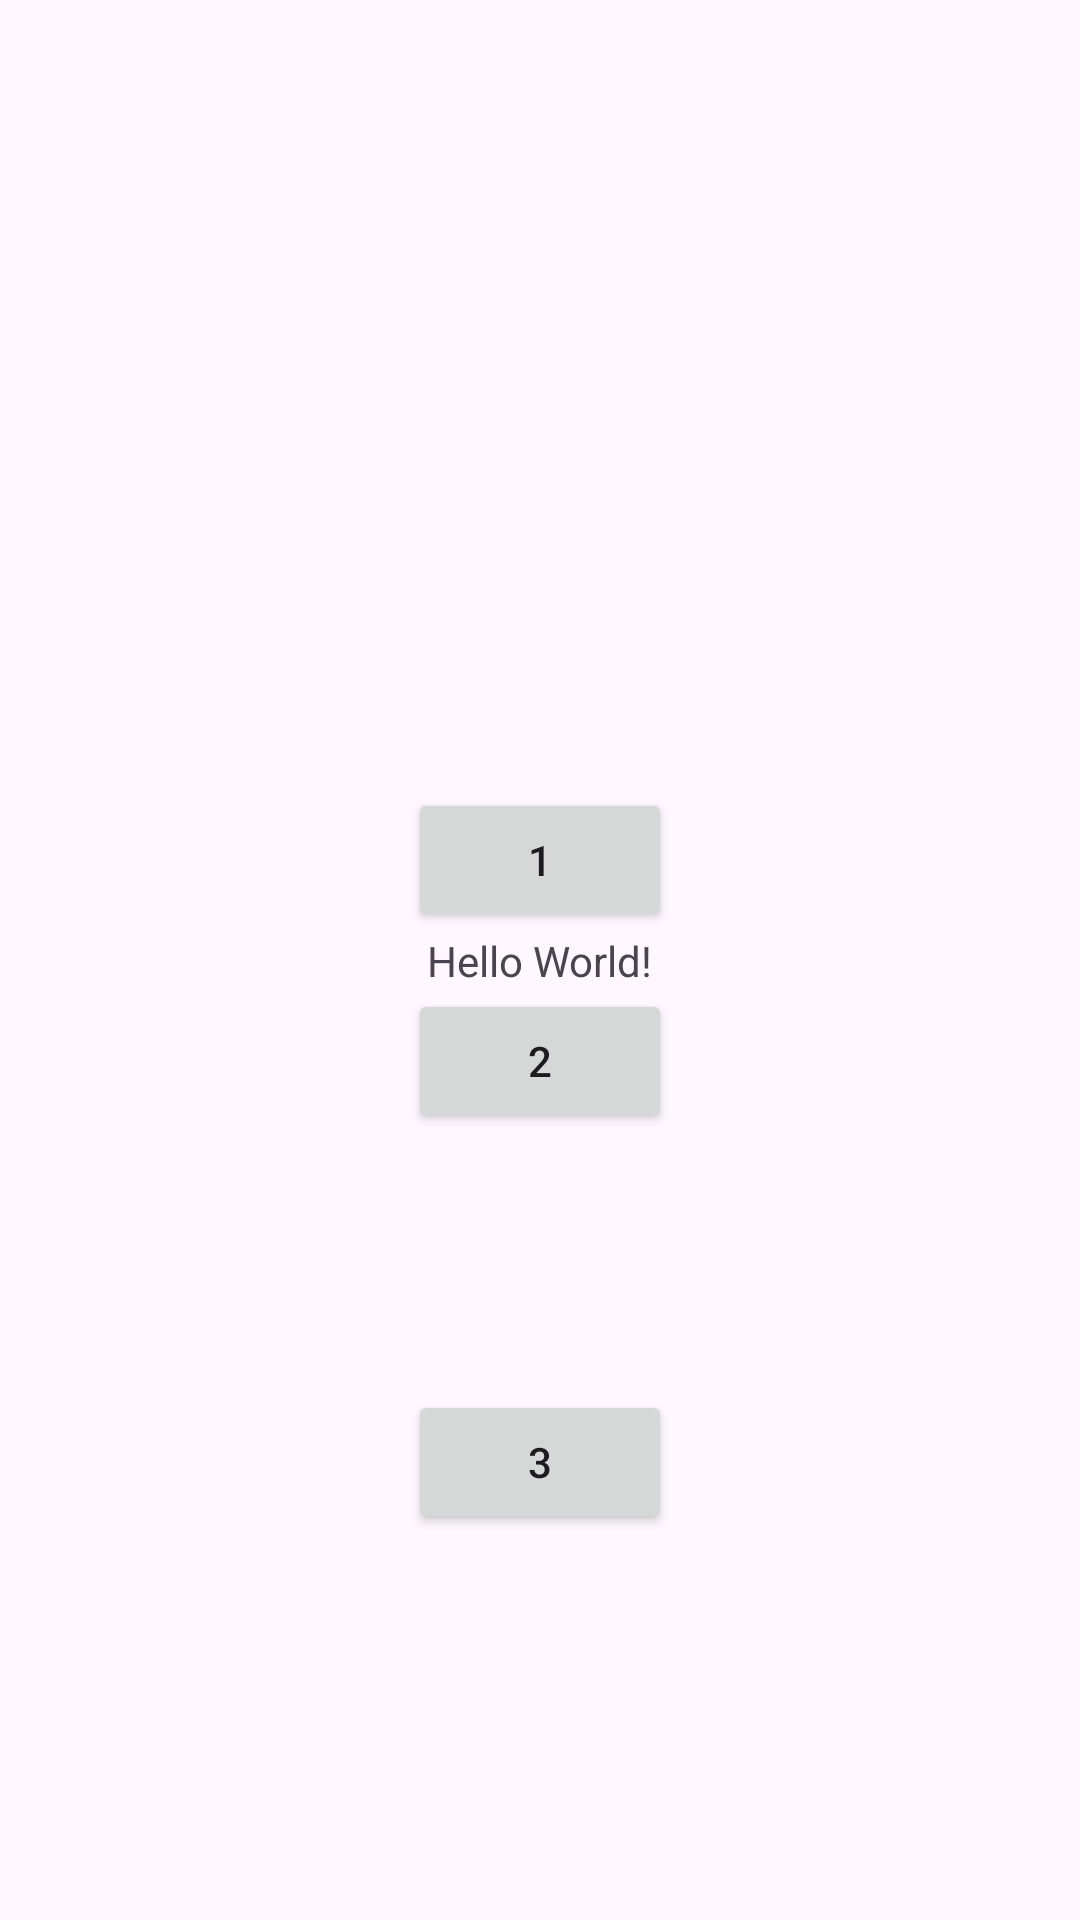

Android layout source for this screen:
<!-- AndroidManifest.xml: application theme Theme.BensApp -->
<!-- res/layout/activity_main.xml -->
<?xml version="1.0" encoding="utf-8"?>
<androidx.constraintlayout.widget.ConstraintLayout xmlns:android="http://schemas.android.com/apk/res/android"
    xmlns:app="http://schemas.android.com/apk/res-auto"
    xmlns:tools="http://schemas.android.com/tools"
    android:id="@+id/main"
    android:layout_width="match_parent"
    android:layout_height="match_parent"
    tools:context=".MainActivity">

    <TextView
        android:id="@+id/textView"
        android:layout_width="wrap_content"
        android:layout_height="wrap_content"
        android:text="Hello World!"
        app:layout_constraintBottom_toBottomOf="parent"
        app:layout_constraintEnd_toEndOf="parent"
        app:layout_constraintStart_toStartOf="parent"
        app:layout_constraintTop_toTopOf="parent" />

    <Button
        android:id="@+id/btnClick1"
        android:layout_width="wrap_content"
        android:layout_height="wrap_content"
        app:layout_constraintBottom_toTopOf="@+id/textView"
        app:layout_constraintEnd_toEndOf="parent"
        app:layout_constraintStart_toStartOf="parent"
        app:layout_constraintTop_toTopOf="parent"
        app:layout_constraintVertical_bias="1.0"
        android:text="1"/>

    <Button
        android:id="@+id/btnClick2"
        android:layout_width="wrap_content"
        android:layout_height="wrap_content"
        app:layout_constraintBottom_toBottomOf="parent"
        app:layout_constraintEnd_toEndOf="parent"
        app:layout_constraintStart_toStartOf="parent"
        app:layout_constraintTop_toBottomOf="@+id/textView"
        app:layout_constraintVertical_bias="0.0"
        android:text="2"/>

    <Button
        android:id="@+id/btnClick3"
        android:layout_width="wrap_content"
        android:layout_height="wrap_content"
        android:text="3"
        app:layout_constraintBottom_toBottomOf="parent"
        app:layout_constraintEnd_toEndOf="parent"
        app:layout_constraintStart_toStartOf="parent"
        app:layout_constraintTop_toBottomOf="@+id/btnClick2"
        app:layout_constraintVertical_bias="0.399" />

</androidx.constraintlayout.widget.ConstraintLayout>
<!-- resources referenced by this layout -->
<resources>
  <style name="Theme.BensApp" parent="Base.Theme.BensApp" />
  <style name="Base.Theme.BensApp" parent="Theme.Material3.DayNight">
          
          
      </style>
</resources>
